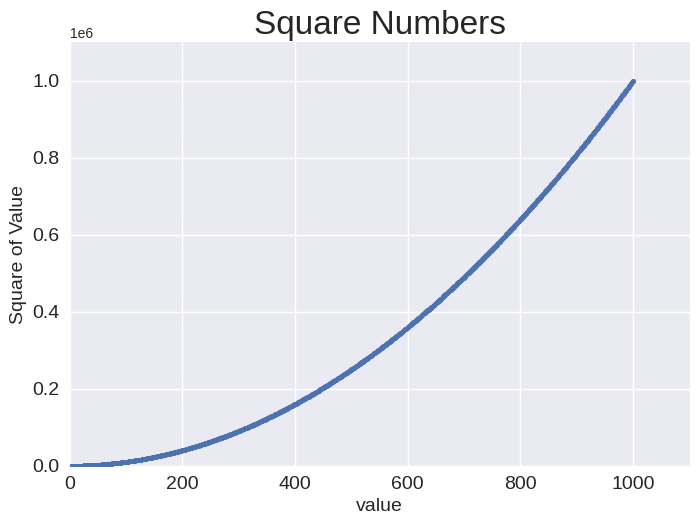

Here is the Python script that generated this plot:
import matplotlib.pyplot as plt

x_values = range(1, 1001)
y_values = [x**2 for x in x_values]
plt.style.use('seaborn-v0_8')
fig, ax = plt.subplots()
ax.scatter(x_values, y_values, s=10)

#Set chart title and label axes.
ax.set_title("Square Numbers", fontsize=24)
ax.set_xlabel("value", fontsize=14)
ax.set_ylabel("Square of Value", fontsize=14)

#Set size of tick labels.
ax.tick_params(labelsize=14)

#Set the range for each axis
ax.axis([0, 1100, 0, 1_100_000])

plt.show()
